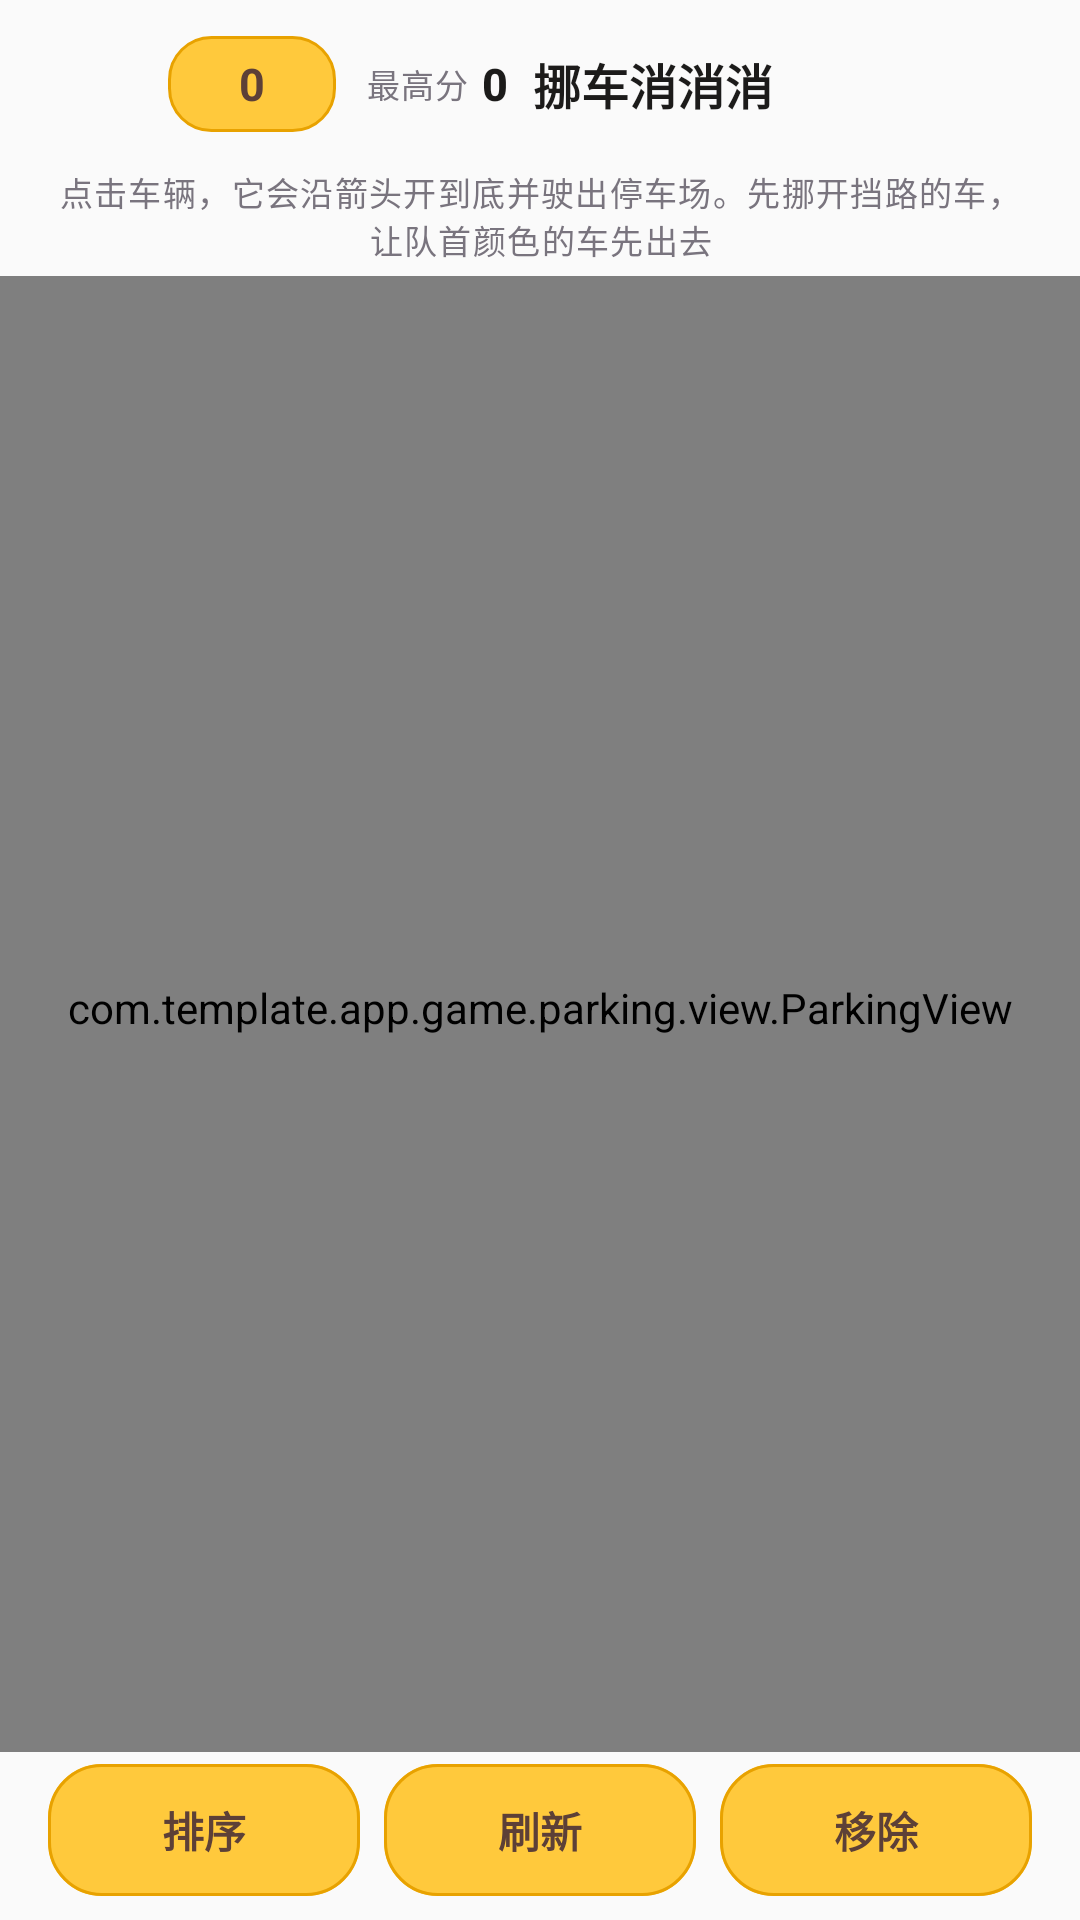

Android layout source for this screen:
<!-- AndroidManifest.xml: application theme Theme.Template -->
<!-- res/layout/fragment_parking.xml -->
<?xml version="1.0" encoding="utf-8"?>
<LinearLayout xmlns:android="http://schemas.android.com/apk/res/android"
    xmlns:app="http://schemas.android.com/apk/res-auto"
    android:layout_width="match_parent"
    android:layout_height="match_parent"
    android:background="@color/bg_page"
    android:orientation="vertical">

    
    <LinearLayout
        android:layout_width="match_parent"
        android:layout_height="56dp"
        android:gravity="center_vertical"
        android:orientation="horizontal"
        android:paddingStart="4dp"
        android:paddingEnd="12dp">

        <ImageButton
            android:id="@+id/btn_back"
            android:layout_width="48dp"
            android:layout_height="48dp"
            android:background="?attr/selectableItemBackgroundBorderless"
            android:contentDescription="@string/parking_back_to_hub"
            android:src="@drawable/ic_arrow_back"
            app:tint="?attr/colorOnSurface" />

        <TextView
            android:id="@+id/tv_score"
            android:layout_width="wrap_content"
            android:layout_height="32dp"
            android:layout_marginStart="4dp"
            android:background="@drawable/bg_parking_score"
            android:gravity="center"
            android:minWidth="56dp"
            android:paddingStart="12dp"
            android:paddingEnd="12dp"
            android:text="0"
            android:textColor="@color/parking_prop_text"
            android:textSize="15sp"
            android:textStyle="bold" />

        
        <LinearLayout
            android:layout_width="wrap_content"
            android:layout_height="wrap_content"
            android:layout_marginStart="10dp"
            android:gravity="center_vertical"
            android:orientation="horizontal">

            <TextView
                android:layout_width="wrap_content"
                android:layout_height="wrap_content"
                android:text="@string/parking_label_best"
                android:textAppearance="@style/TextAppearance.Template.Caption" />

            <TextView
                android:id="@+id/tv_best"
                android:layout_width="wrap_content"
                android:layout_height="wrap_content"
                android:layout_marginStart="4dp"
                android:text="0"
                android:textAppearance="@style/TextAppearance.Template.CardTitle" />
        </LinearLayout>

        <TextView
            android:id="@+id/tv_title"
            android:layout_width="0dp"
            android:layout_height="wrap_content"
            android:layout_marginStart="8dp"
            android:layout_weight="1"
            android:text="@string/parking_title"
            android:textAppearance="@style/TextAppearance.Template.SectionTitle" />

    </LinearLayout>

    
    <TextView
        android:id="@+id/tv_hint"
        android:layout_width="match_parent"
        android:layout_height="wrap_content"
        android:gravity="center"
        android:paddingStart="@dimen/spacing_xl"
        android:paddingEnd="@dimen/spacing_xl"
        android:paddingBottom="@dimen/spacing_sm"
        android:text="@string/parking_hint"
        android:textAppearance="@style/TextAppearance.Template.Caption" />

    
    <FrameLayout
        android:layout_width="match_parent"
        android:layout_height="0dp"
        android:layout_weight="1">

        <com.template.app.game.parking.view.ParkingView
            android:id="@+id/parking_view"
            android:layout_width="match_parent"
            android:layout_height="match_parent"
            android:paddingStart="@dimen/spacing_xl"
            android:paddingEnd="@dimen/spacing_xl"
            android:paddingBottom="@dimen/spacing_sm" />

        <ProgressBar
            android:id="@+id/progress"
            android:layout_width="wrap_content"
            android:layout_height="wrap_content"
            android:layout_gravity="center"
            android:visibility="gone" />

    </FrameLayout>

    
    <LinearLayout
        android:layout_width="match_parent"
        android:layout_height="wrap_content"
        android:orientation="horizontal"
        android:paddingStart="@dimen/spacing_xl"
        android:paddingEnd="@dimen/spacing_xl"
        android:paddingTop="@dimen/spacing_sm"
        android:paddingBottom="@dimen/spacing_md">

        <com.google.android.material.button.MaterialButton
            android:id="@+id/btn_sort"
            style="@style/Widget.Material3.Button"
            android:layout_width="0dp"
            android:layout_height="44dp"
            android:layout_marginEnd="@dimen/spacing_sm"
            android:layout_weight="1"
            android:ellipsize="end"
            android:insetTop="0dp"
            android:insetBottom="0dp"
            android:maxLines="1"
            android:paddingStart="6dp"
            android:paddingEnd="6dp"
            android:text="@string/parking_sort"
            android:textColor="@color/parking_prop_text"
            android:textSize="14sp"
            android:textStyle="bold"
            app:backgroundTint="@color/parking_prop_bg"
            app:cornerRadius="18dp"
            app:strokeColor="@color/parking_prop_stroke"
            app:strokeWidth="1dp" />

        <com.google.android.material.button.MaterialButton
            android:id="@+id/btn_refresh"
            style="@style/Widget.Material3.Button"
            android:layout_width="0dp"
            android:layout_height="44dp"
            android:layout_marginStart="@dimen/spacing_sm"
            android:layout_marginEnd="@dimen/spacing_sm"
            android:layout_weight="1"
            android:ellipsize="end"
            android:insetTop="0dp"
            android:insetBottom="0dp"
            android:maxLines="1"
            android:paddingStart="6dp"
            android:paddingEnd="6dp"
            android:text="@string/parking_refresh"
            android:textColor="@color/parking_prop_text"
            android:textSize="14sp"
            android:textStyle="bold"
            app:backgroundTint="@color/parking_prop_bg"
            app:cornerRadius="18dp"
            app:strokeColor="@color/parking_prop_stroke"
            app:strokeWidth="1dp" />

        <com.google.android.material.button.MaterialButton
            android:id="@+id/btn_remove"
            style="@style/Widget.Material3.Button"
            android:layout_width="0dp"
            android:layout_height="44dp"
            android:layout_marginStart="@dimen/spacing_sm"
            android:layout_weight="1"
            android:checkable="true"
            android:ellipsize="end"
            android:insetTop="0dp"
            android:insetBottom="0dp"
            android:maxLines="1"
            android:paddingStart="6dp"
            android:paddingEnd="6dp"
            android:text="@string/parking_remove"
            android:textColor="@color/parking_prop_text"
            android:textSize="14sp"
            android:textStyle="bold"
            app:backgroundTint="@color/parking_prop_bg"
            app:cornerRadius="18dp"
            app:strokeColor="@color/parking_prop_stroke"
            app:strokeWidth="1dp" />

    </LinearLayout>

</LinearLayout>
<!-- resources referenced by this layout -->
<resources>
  <color name="bg_page">@color/background</color>
  <color name="parking_prop_bg">#FFC93C</color>
  <color name="parking_prop_stroke">#E8A200</color>
  <color name="parking_prop_text">#5D4037</color>
  <dimen name="spacing_md">8dp</dimen>
  <dimen name="spacing_sm">4dp</dimen>
  <dimen name="spacing_xl">16dp</dimen>
  <!-- drawable bg_parking_score (drawable) -->
  <?xml version="1.0" encoding="utf-8"?>
  <shape xmlns:android="http://schemas.android.com/apk/res/android"
      android:shape="rectangle">
      <solid android:color="@color/parking_prop_bg" />
      <corners android:radius="14dp" />
      <stroke
          android:width="1dp"
          android:color="@color/parking_prop_stroke" />
  </shape>
  <string name="parking_back_to_hub">返回大厅</string>
  <string name="parking_hint">点击车辆，它会沿箭头开到底并驶出停车场。先挪开挡路的车，让队首颜色的车先出去</string>
  <string name="parking_label_best">最高分</string>
  <string name="parking_refresh">刷新</string>
  <string name="parking_remove">移除</string>
  <string name="parking_sort">排序</string>
  <string name="parking_title">挪车消消消</string>
  <style name="TextAppearance.Template.Caption" parent="TextAppearance.Material3.LabelMedium">
          <item name="android:textSize">@dimen/text_size_caption</item>
          <item name="android:textColor">@color/text_caption</item>
      </style>
  <style name="TextAppearance.Template.CardTitle" parent="TextAppearance.Material3.TitleMedium">
          <item name="android:textSize">@dimen/text_size_title_card</item>
          <item name="android:textColor">@color/text_body</item>
          <item name="android:textStyle">bold</item>
      </style>
  <style name="TextAppearance.Template.SectionTitle" parent="TextAppearance.Material3.TitleLarge">
          <item name="android:textSize">@dimen/text_size_title</item>
          <item name="android:textColor">@color/text_title</item>
          <item name="android:textStyle">bold</item>
      </style>
  <style name="Theme.Template" parent="Theme.Template.Base">
          <item name="android:statusBarColor">@color/background</item>
          <item name="android:navigationBarColor">@color/surface</item>
          <item name="android:windowLightStatusBar" tools:targetApi="23">true</item>
      </style>
  <color name="background">#FAFAFA</color>
  <dimen name="text_size_caption">11sp</dimen>
  <color name="text_caption">@color/outline</color>
  <dimen name="text_size_title_card">15sp</dimen>
  <color name="text_body">@color/on_surface</color>
  <dimen name="text_size_title">16sp</dimen>
  <color name="text_title">@color/on_surface</color>
  <color name="surface">#FFFBFE</color>
  <color name="outline">#79747E</color>
  <color name="on_surface">#1C1B1A</color>
  <color name="primary">#1565C0</color>
  <color name="on_primary">#FFFFFF</color>
  <color name="primary_container">#D1E4FF</color>
  <color name="on_primary_container">#001D36</color>
  <color name="secondary">#546E7A</color>
  <color name="on_secondary">#FFFFFF</color>
  <color name="secondary_container">#CFD8DC</color>
  <color name="on_secondary_container">#0D1F29</color>
  <color name="tertiary">#E65100</color>
  <color name="on_tertiary">#FFFFFF</color>
  <color name="tertiary_container">#FFDCC2</color>
  <color name="on_tertiary_container">#331400</color>
  <color name="surface_variant">#F5F5F5</color>
  <color name="on_surface_variant">#49454E</color>
  <color name="on_background">#1C1B1A</color>
  <color name="error">#BA1A1A</color>
  <color name="on_error">#FFFFFF</color>
  <color name="outline_variant">#C4C6D0</color>
</resources>
